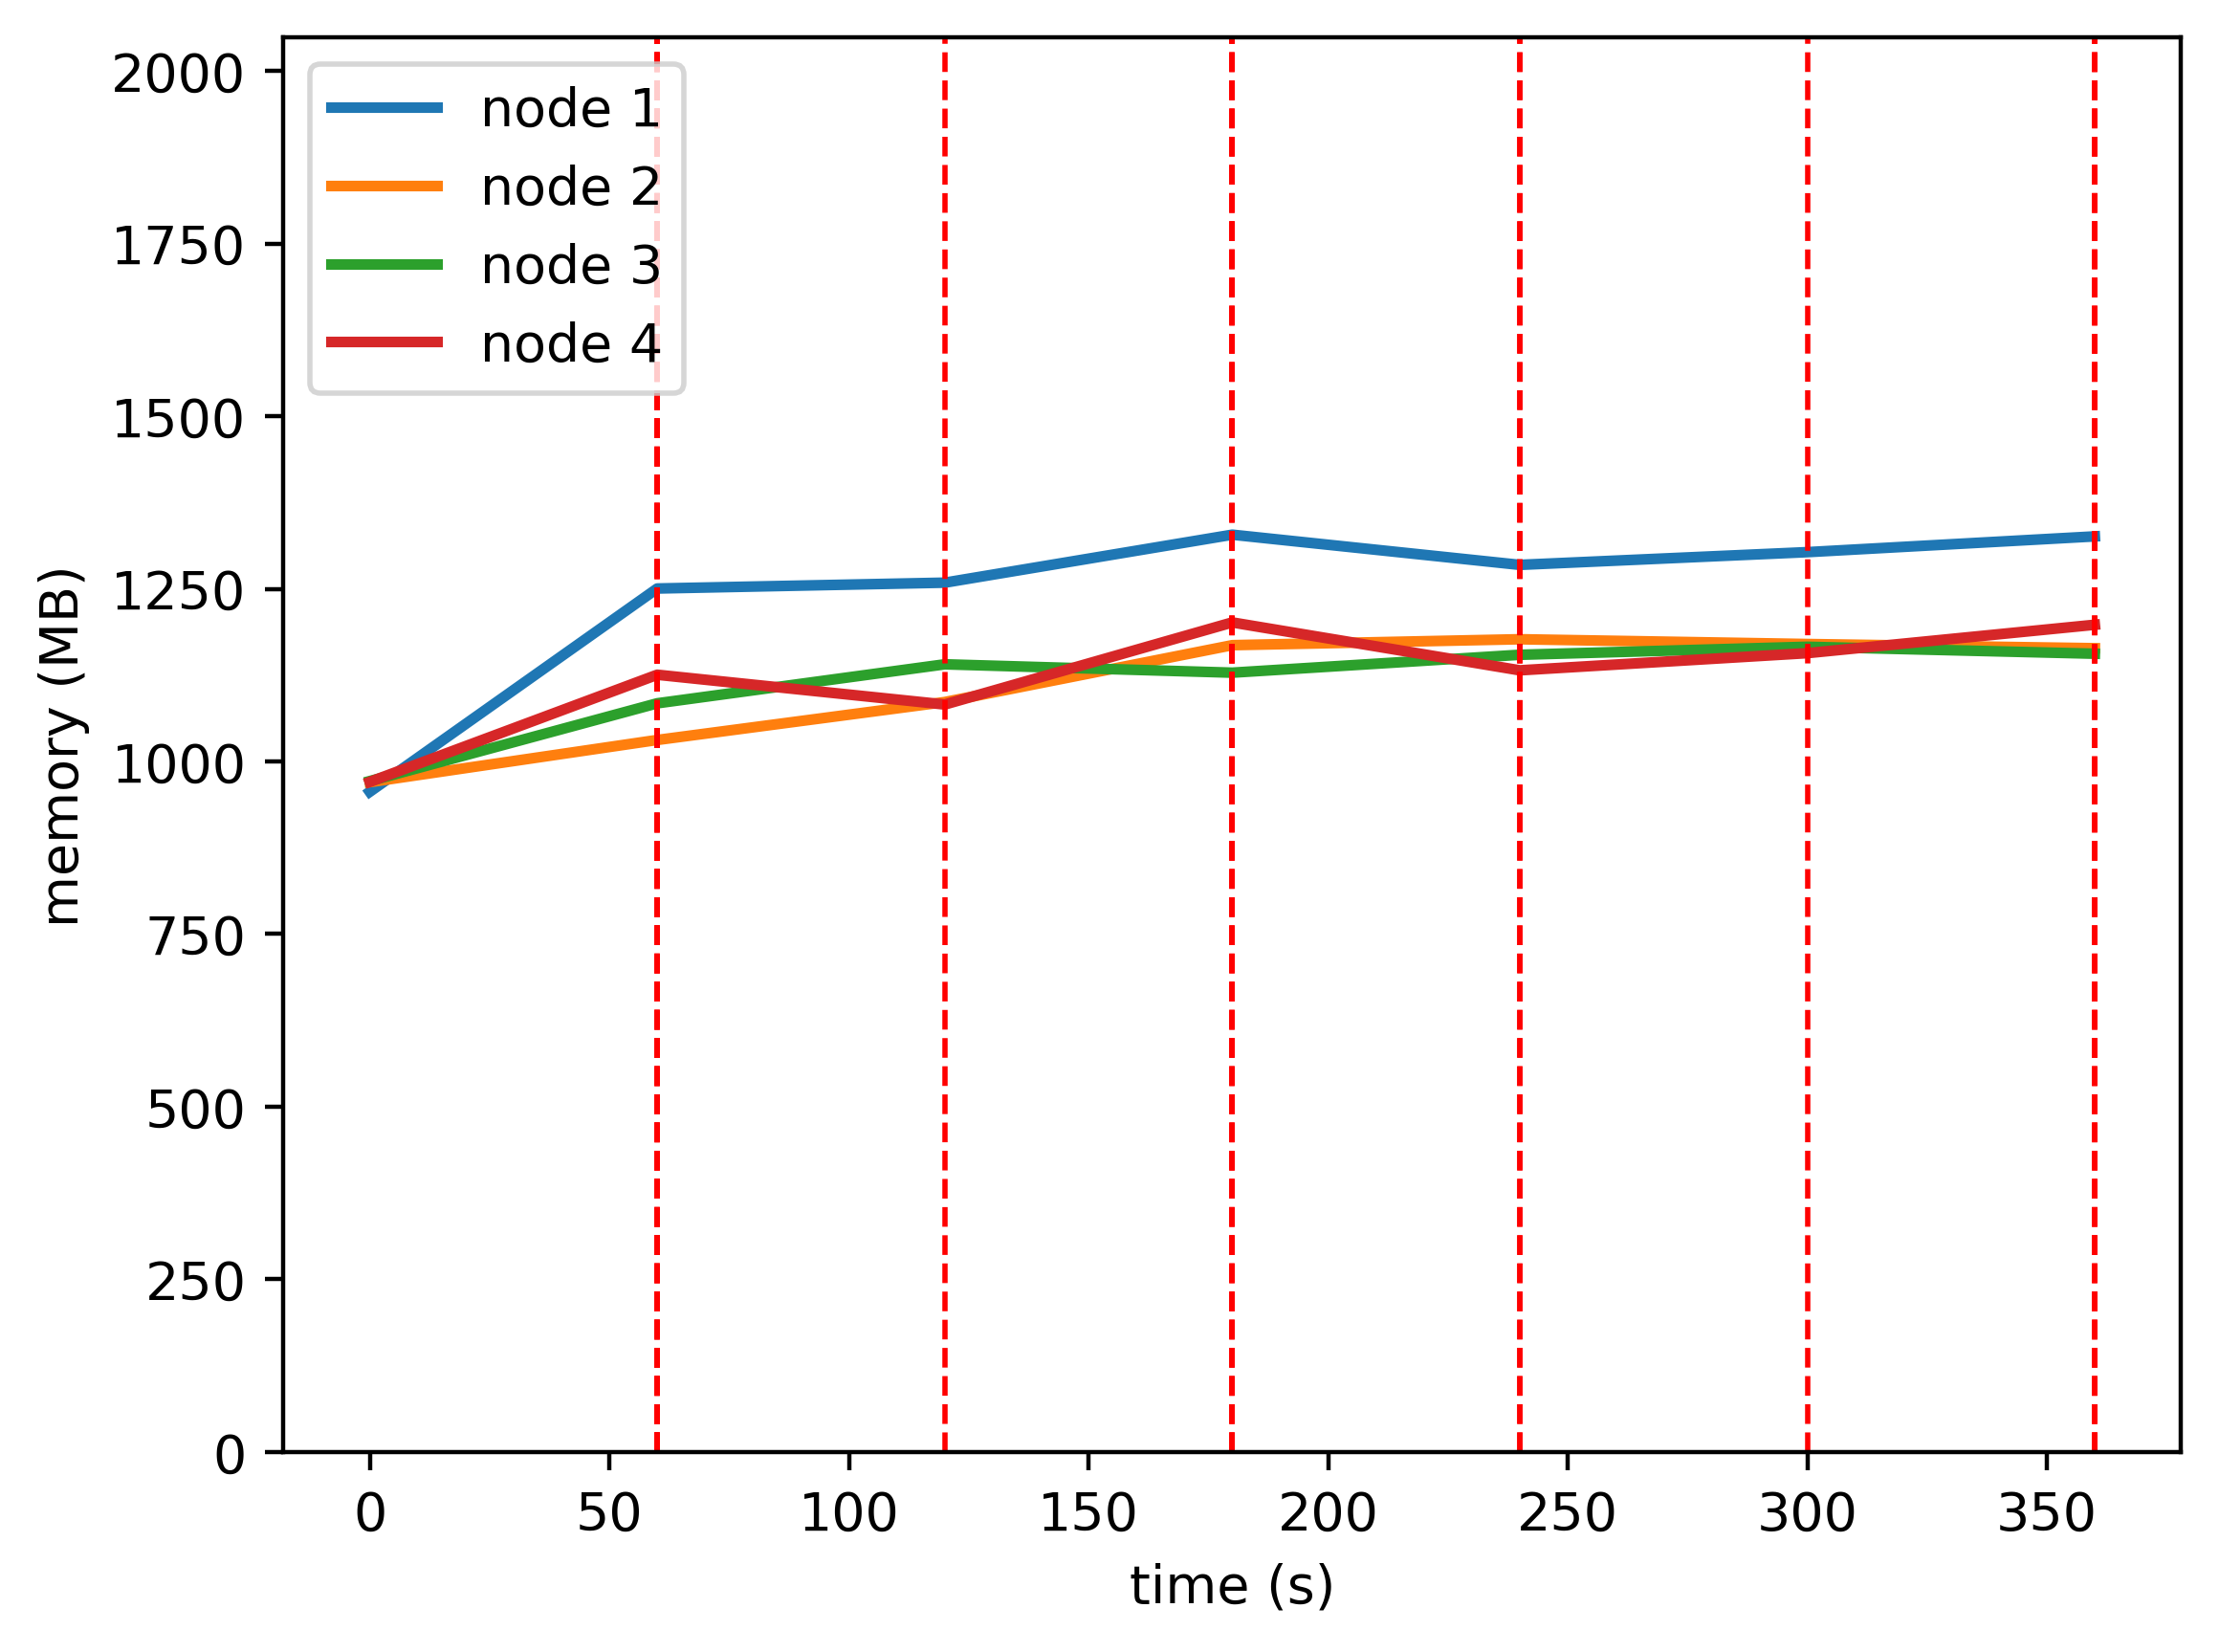

Values plotted in this chart, from the file beside it:
timestamp, ppgcc-m02, ppgcc-m02 pod amount, ppgcc-m03, ppgcc-m03 pod amount, ppgcc-m04, ppgcc-m04 pod amount, ppgcc-m05, ppgcc-m05 pod amount
0, 978964, 2, 993284, 2, 994848, 2, 993636, 2
60, 1280452, 2, 1055852, 2, 1110216, 2, 1152564, 2
120, 1289120, 1, 1112084, 1, 1168048, 3, 1108436, 3
180, 1360256, 1, 1196416, 2, 1155640, 2, 1230140, 3
240, 1315508, 1, 1205208, 1, 1182172, 3, 1159124, 3
300, 1334384, 1, 1198128, 1, 1194052, 3, 1184600, 3
360, 1357748, 1, 1191924, 1, 1183756, 2, 1226708, 4
